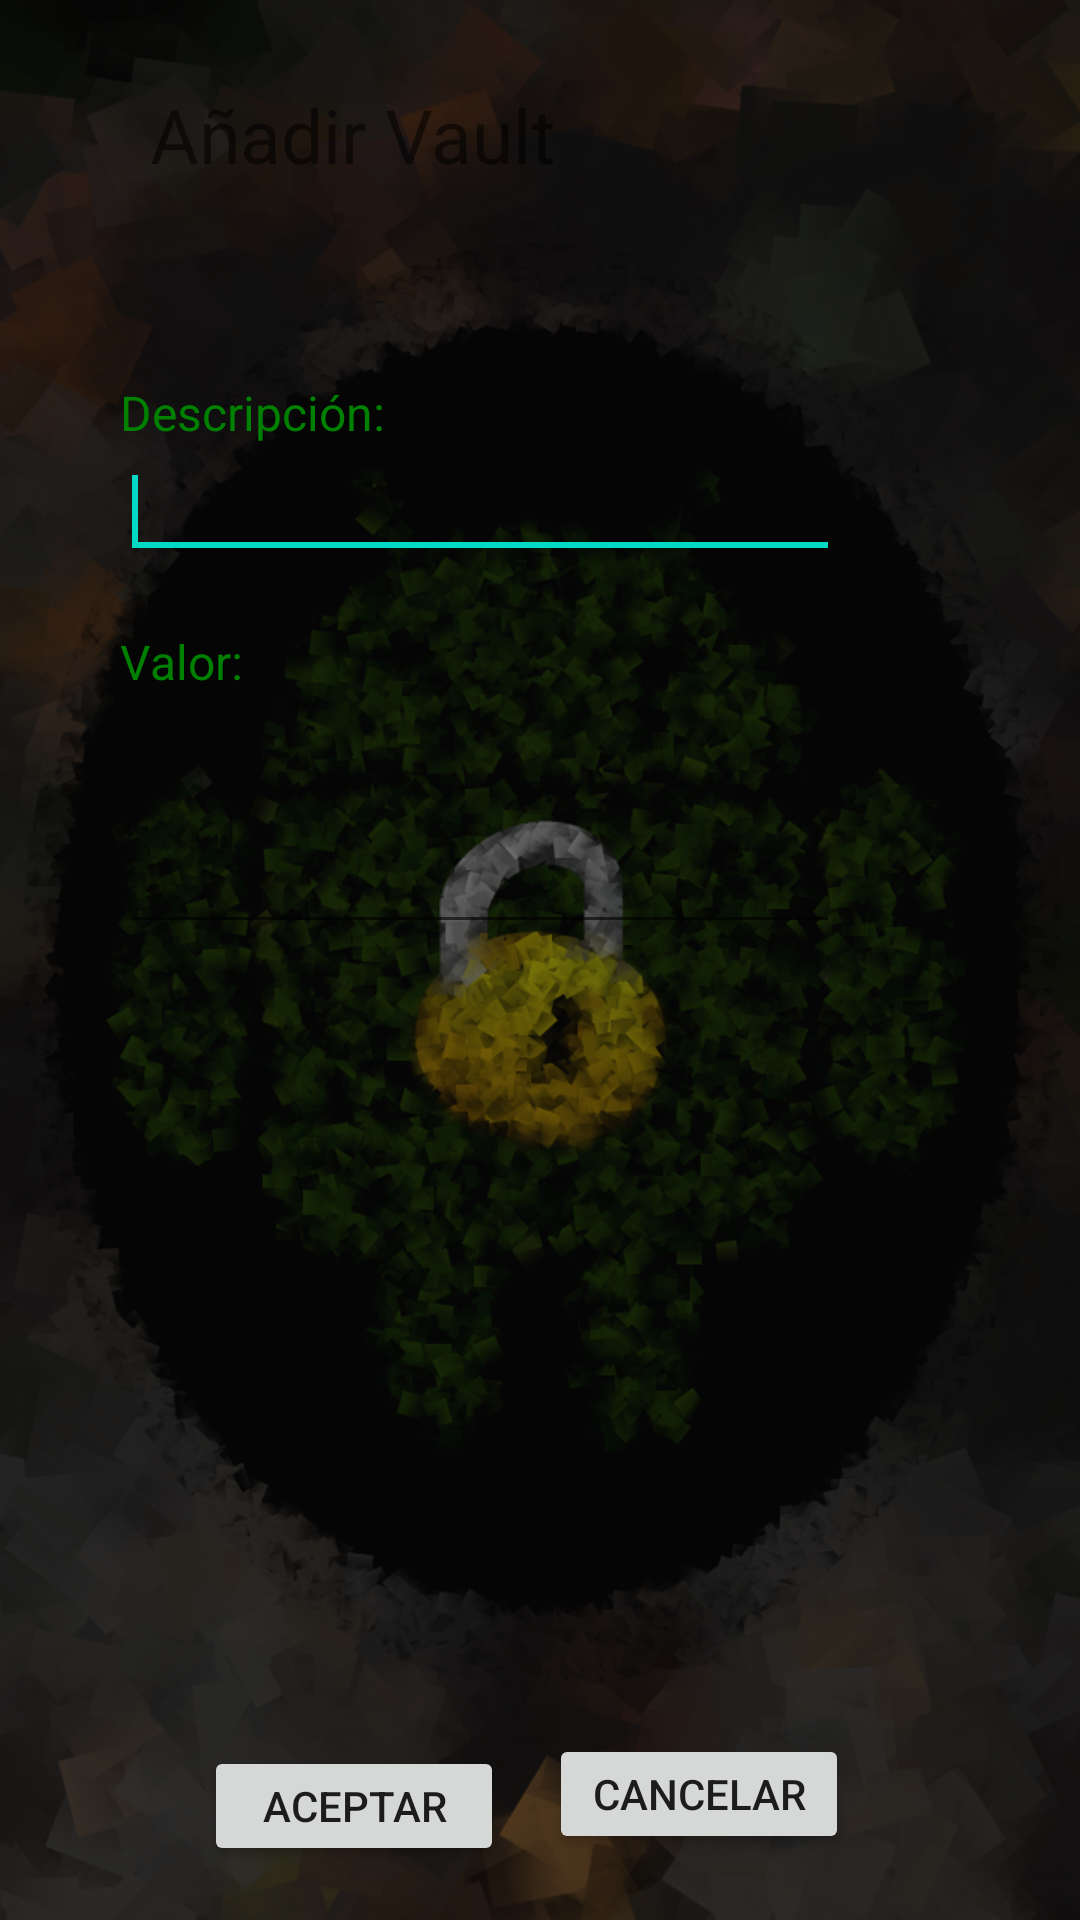

Reconstruct the res/layout file that produces this screen, plus the resources it refers to.
<!-- AndroidManifest.xml: application theme AppTheme -->
<!-- res/layout/src_detailvault.xml -->
<RelativeLayout xmlns:android="http://schemas.android.com/apk/res/android"
    android:layout_width="fill_parent"
    android:layout_height="fill_parent"
    android:background="@drawable/addvault" >

  
	
    <TextView
        android:id="@+id/lblAddVaultTitulo"
        android:layout_width="wrap_content"
        android:layout_height="wrap_content"
        android:text="@string/AddVaultTitle"
        android:layout_marginLeft="50dp"
        android:layout_marginTop="28dp"
        android:textSize="25sp" />

    <TextView
        android:id="@+id/lblAddVaultDescripcion"
        android:layout_width="wrap_content"
        android:layout_height="wrap_content"
        android:layout_below="@+id/lblAddVaultTitulo"
        android:text="@string/AddVaultDescripcion"
        android:layout_marginLeft="40dp"
        android:layout_marginTop="65dp"
        android:textColor="@color/Green"
        android:textSize="16sp" />
    
    <EditText
        android:id="@+id/txtAddVaultDescripcion"
        android:layout_width="240dp"
        android:layout_height="wrap_content"
        android:layout_below="@+id/lblAddVaultDescripcion"
        android:layout_marginLeft="40dp"
        android:textColor="@color/Chartreuse"
        android:ems="10"
        android:inputType="textNoSuggestions"/>

     <TextView
         android:id="@+id/lblAddVaultValor"
         android:layout_width="wrap_content"
         android:layout_height="wrap_content"
         android:layout_below="@+id/txtAddVaultDescripcion"
         android:layout_marginLeft="40dp"
         android:layout_marginTop="20dp"
         android:text="@string/AddVaultValor"
         android:textColor="@color/Green"
         android:textSize="16sp" />
     
      <EditText
        android:id="@+id/txtAddVaultValor"
        android:layout_width="240dp"
        android:layout_height="wrap_content"
        android:layout_below="@+id/lblAddVaultValor"
        android:layout_marginLeft="40dp"
        android:textColor="@color/Chartreuse"
        android:ems="10"
        android:gravity="left|top"
        android:inputType="textMultiLine|textNoSuggestions"
        android:lines="3" /> 

      <requestFocus android:layout_width="wrap_content" />

      <Button
          android:id="@+id/btncanceladdvault"
          android:layout_width="100dp"
          android:layout_height="40dp"
          android:layout_alignBaseline="@+id/btnaddvault"
          android:layout_alignBottom="@+id/btnaddvault"
          android:layout_toRightOf="@+id/btnaddvault"
          android:layout_marginLeft="15dp"
          android:text="@string/bton_cancelar" />

      <Button
          android:id="@+id/btnaddvault"
          android:layout_width="100dp"
          android:layout_height="40dp"
          android:layout_alignLeft="@+id/lblAddVaultTitulo"
          android:layout_alignParentBottom="true"
          android:layout_centerInParent="true"
          android:layout_marginBottom="18dp"
          android:layout_marginLeft="18dp"
          android:text="@string/bton_aceptar" />

</RelativeLayout>
<!-- resources referenced by this layout -->
<resources>
  <color name="Chartreuse">#7FFF00</color>
  <color name="Green">#008000</color>
  <!-- drawable addvault: png bitmap (drawable-xhdpi, 445458 bytes) -->
  <string name="AddVaultDescripcion">Descripción:</string>
  <string name="AddVaultTitle">Añadir Vault</string>
  <string name="AddVaultValor">Valor:</string>
  <string name="bton_aceptar">Aceptar</string>
  <string name="bton_cancelar">Cancelar</string>
</resources>
